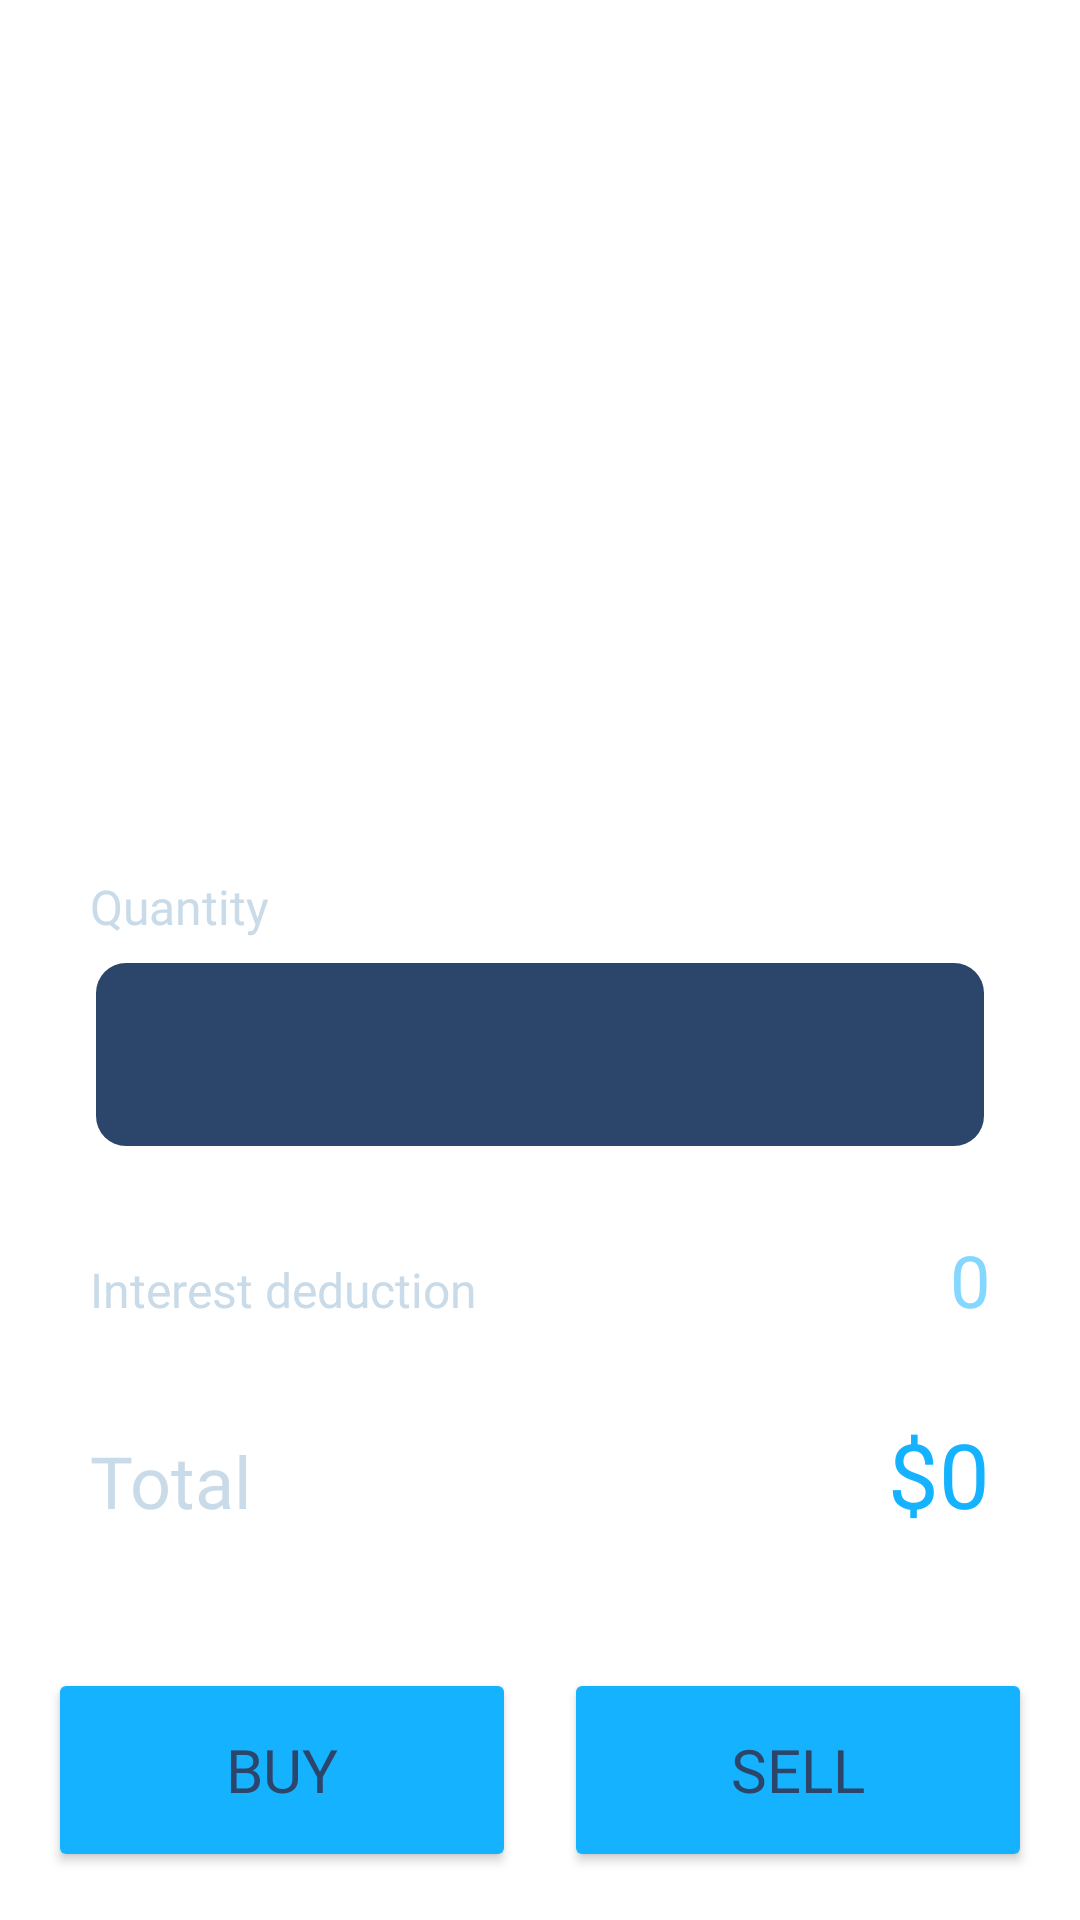

Layout XML and referenced resources for this Android screen:
<!-- AndroidManifest.xml: application theme Theme.BULLCOIN -->
<!-- res/layout/fragment_bidding.xml -->
<?xml version="1.0" encoding="utf-8"?>
<LinearLayout xmlns:android="http://schemas.android.com/apk/res/android"
    xmlns:app="http://schemas.android.com/apk/res-auto"
    android:layout_width="match_parent"
    android:layout_height="match_parent"
    android:orientation="vertical">

    <Space
        android:layout_width="match_parent"
        android:layout_height="wrap_content"
        android:layout_weight="10" />

    <TextView
        android:id="@+id/textView5"
        android:layout_width="match_parent"
        android:layout_height="wrap_content"
        android:layout_marginTop="8dp"
        android:layout_marginBottom="8dp"
        android:fontFamily="@font/montserrat_bold"
        android:gravity="left|center_vertical"
        android:paddingLeft="30dp"
        android:text="@string/quantity"
        android:textColor="#C9DBE8"
        android:textSize="16sp" />

    <EditText
        android:id="@+id/asset_quantity"
        android:layout_width="match_parent"
        android:layout_height="61dp"
        android:layout_marginLeft="32dp"
        android:layout_marginRight="32dp"
        android:background="@drawable/asset_quantity_bg"
        android:ems="10"
        android:fontFamily="@font/montserrat"
        android:inputType="number"
        android:paddingLeft="24dp"
        android:textColor="#84D7FF"
        android:textSize="24sp" />

    <Space
        android:layout_width="match_parent"
        android:layout_height="wrap_content"
        android:layout_weight="1" />

    <LinearLayout
        android:id="@+id/LinearLayout_interest"
        android:layout_width="match_parent"
        android:layout_height="wrap_content"
        android:gravity="bottom"
        android:orientation="horizontal">

        <TextView
            android:layout_width="wrap_content"
            android:layout_height="wrap_content"
            android:layout_weight="1"
            android:fontFamily="@font/montserrat_bold"
            android:gravity="left|center_vertical"
            android:paddingLeft="30dp"
            android:text="@string/interest_deduction"
            android:textColor="#C9DBE8"
            android:textSize="16sp" />

        <TextView
            android:layout_width="wrap_content"
            android:layout_height="wrap_content"
            android:layout_weight="1"
            android:fontFamily="@font/montserrat"
            android:gravity="right|center_vertical"
            android:paddingRight="30dp"
            android:text="0"
            android:textColor="#84D7FF"
            android:textSize="24sp" />
    </LinearLayout>

    <Space
        android:layout_width="match_parent"
        android:layout_height="wrap_content"
        android:layout_weight="1" />

    <LinearLayout
        android:id="@+id/LinearLayout_total"
        android:layout_width="match_parent"
        android:layout_height="wrap_content"
        android:orientation="horizontal">

        <TextView
            android:layout_width="wrap_content"
            android:layout_height="wrap_content"
            android:layout_weight="1"
            android:fontFamily="@font/montserrat_bold"
            android:gravity="left|center_vertical"
            android:paddingLeft="30dp"
            android:text="@string/total"
            android:textColor="#C9DBE8"
            android:textSize="24sp" />

        <TextView
            android:id="@+id/asset_total_cost"
            android:layout_width="wrap_content"
            android:layout_height="wrap_content"
            android:layout_weight="1"
            android:fontFamily="@font/montserrat_bold"
            android:gravity="right|center_vertical"
            android:paddingRight="30dp"
            android:text="$0"
            android:textColor="#15B3FF"
            android:textSize="30sp" />
    </LinearLayout>

    <Space
        android:layout_width="match_parent"
        android:layout_height="wrap_content"
        android:layout_weight="1" />

    <LinearLayout
        android:id="@+id/linearLayout4"
        android:layout_width="match_parent"
        android:layout_height="wrap_content"
        android:orientation="horizontal">

        <Button
            android:id="@+id/button_buy"
            android:layout_width="0dp"
            android:layout_height="68dp"
            android:layout_marginLeft="16dp"
            android:layout_marginTop="16dp"
            android:layout_marginRight="8dp"
            android:layout_marginBottom="16dp"
            android:layout_weight="1"
            android:fontFamily="@font/montserrat_bold"
            android:text="@string/buy"
            android:textAppearance="@style/TextAppearance.AppCompat.Body1"
            android:textColor="#2C456B"
            android:textSize="20sp"
            app:backgroundTint="#15B3FF"
            app:icon="@drawable/ic_buy"
            app:iconTint="#2C456B" />

        <Button
            android:id="@+id/button_sell"
            app:backgroundTint="#15B3FF"
            app:icon="@drawable/ic_sell"
            app:iconTint="#2C456B"
            android:layout_width="0dp"
            android:layout_height="68dp"
            android:layout_marginLeft="8dp"
            android:layout_marginTop="16dp"
            android:layout_marginRight="16dp"
            android:layout_marginBottom="16dp"
            android:layout_weight="1"
            android:fontFamily="@font/montserrat_bold"
            android:text="@string/sell"
            android:textColor="#2C456B"
            android:textSize="20sp" />
    </LinearLayout>
</LinearLayout>
<!-- resources referenced by this layout -->
<resources>
  <!-- drawable asset_quantity_bg (drawable) -->
  <?xml version="1.0" encoding="utf-8"?>
  <shape xmlns:android="http://schemas.android.com/apk/res/android">
      <solid android:color="#2B456B" />
      <corners android:radius="10dp" />
  </shape>
  <!-- drawable ic_buy (drawable) -->
  <vector xmlns:android="http://schemas.android.com/apk/res/android"
      android:width="30dp"
      android:height="30dp"
      android:viewportWidth="30"
      android:viewportHeight="30">
    <path
        android:pathData="M14.5637,6.8767C14.8124,6.8767 15.0508,6.9755 15.2266,7.1513C15.4024,7.3271 15.5012,7.5656 15.5012,7.8142V24.6892C15.5012,24.9378 15.4024,25.1763 15.2266,25.3521C15.0508,25.5279 14.8124,25.6267 14.5637,25.6267C14.3151,25.6267 14.0766,25.5279 13.9008,25.3521C13.725,25.1763 13.6262,24.9378 13.6262,24.6892V7.8142C13.6262,7.5656 13.725,7.3271 13.9008,7.1513C14.0766,6.9755 14.3151,6.8767 14.5637,6.8767Z"
        android:fillColor="#2C456B"
        android:fillType="evenOdd"/>
    <path
        android:pathData="M13.8999,5.2754C13.987,5.1881 14.0905,5.1189 14.2044,5.0716C14.3183,5.0243 14.4404,5 14.5637,5C14.687,5 14.8091,5.0243 14.923,5.0716C15.0369,5.1189 15.1403,5.1881 15.2274,5.2754L20.8524,10.9004C21.0285,11.0765 21.1274,11.3152 21.1274,11.5642C21.1274,11.8131 21.0285,12.0519 20.8524,12.2279C20.6764,12.404 20.4376,12.5029 20.1887,12.5029C19.9397,12.5029 19.701,12.404 19.5249,12.2279L14.5637,7.2648L9.6024,12.2279C9.4264,12.404 9.1876,12.5029 8.9387,12.5029C8.6897,12.5029 8.451,12.404 8.2749,12.2279C8.0989,12.0519 8,11.8131 8,11.5642C8,11.3152 8.0989,11.0765 8.2749,10.9004L13.8999,5.2754Z"
        android:fillColor="#2C456B"
        android:fillType="evenOdd"/>
  </vector>
  <string name="buy">BUY</string>
  <string name="interest_deduction">Interest deduction</string>
  <string name="quantity">Quantity</string>
  <string name="sell">SELL</string>
  <string name="total">Total</string>
  <style name="Theme.BULLCOIN" parent="Theme.MaterialComponents.DayNight.NoActionBar">
          
          <item name="colorPrimary">@color/back_blue</item>
          <item name="colorPrimaryVariant">@color/back_blue</item>
          <item name="colorOnPrimary">@color/white</item>
          
          <item name="colorSecondary">@color/teal_200</item>
          <item name="colorSecondaryVariant">@color/teal_700</item>
          <item name="colorOnSecondary">@color/black</item>
          
  
          <item name="android:statusBarColor" tools:targetApi="l">@color/back_blue</item>
          
          <item name="android:windowTranslucentStatus">true</item>
  
      </style>
  <color name="back_blue">#112643</color>
  <color name="white">#FFFFFFFF</color>
  <color name="teal_200">#FF03DAC5</color>
  <color name="teal_700">#FF018786</color>
  <color name="black">#FF000000</color>
</resources>
